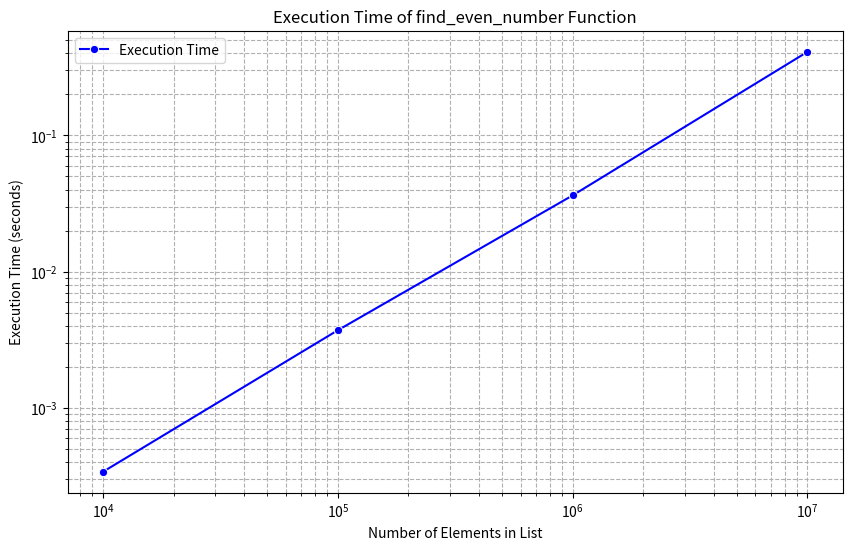

Recreate this plot in Python.
from time import time
import random
import matplotlib.pyplot as plt
import seaborn as sns

# Define the function to find even numbers in a list
def find_even_number(data):
    counter = 0
    for value in data:
        if value % 2 == 0:
            counter += 1
    return counter

# Sizes of data to test
values = [10000, 100000, 1000000, 10000000]
execution_times = []

# Measure execution time for each data size
for v in values:
    data = [random.randint(1, 1000) for _ in range(v)]
    start_time = time()
    find_even_number(data)  # Call the function but we don't need its return value here
    end_time = time()
    execution_times.append(end_time - start_time)

# Plotting with Seaborn
plt.figure(figsize=(10, 6))
sns.lineplot(x=values, y=execution_times, marker='o', color='b', label='Execution Time')

# Setting the scale of x and y axes to logarithmic to handle the wide range of values
plt.xscale('log')
plt.yscale('log')
plt.title('Execution Time of find_even_number Function')
plt.xlabel('Number of Elements in List')
plt.ylabel('Execution Time (seconds)')
plt.grid(True, which="both", ls="--")
plt.legend()
plt.show()
